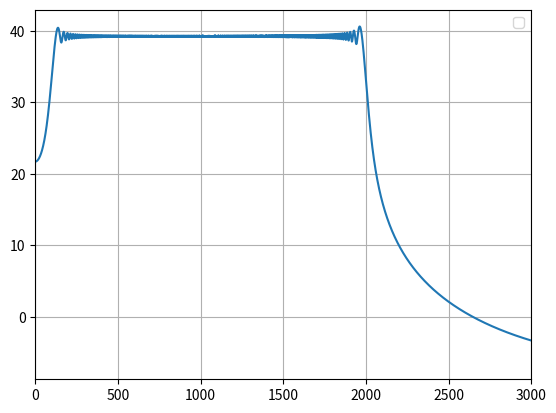

This chart was generated by the following Python code:
import numpy as np
import matplotlib.pyplot as plt


def task5_7():
    # 定義
    fs = 8000
    T = 1
    f1 = 100
    f2 = 2000
    k = (f2-f1)/T
    t = np.arange(fs*T) / fs
    x = np.sin(2*np.pi*(f1*t+(k/2)*t**2))

    fft_size = 8000
    w = np.arange(fft_size)*fs / fft_size

    # plot
    plt.plot(w, 20*np.log10(np.abs(np.fft.fft(x, fft_size))))
    plt.xlim(0, 3000)

    plt.grid()
    plt.legend()
    plt.show()


if __name__ == "__main__":
    task5_7()
